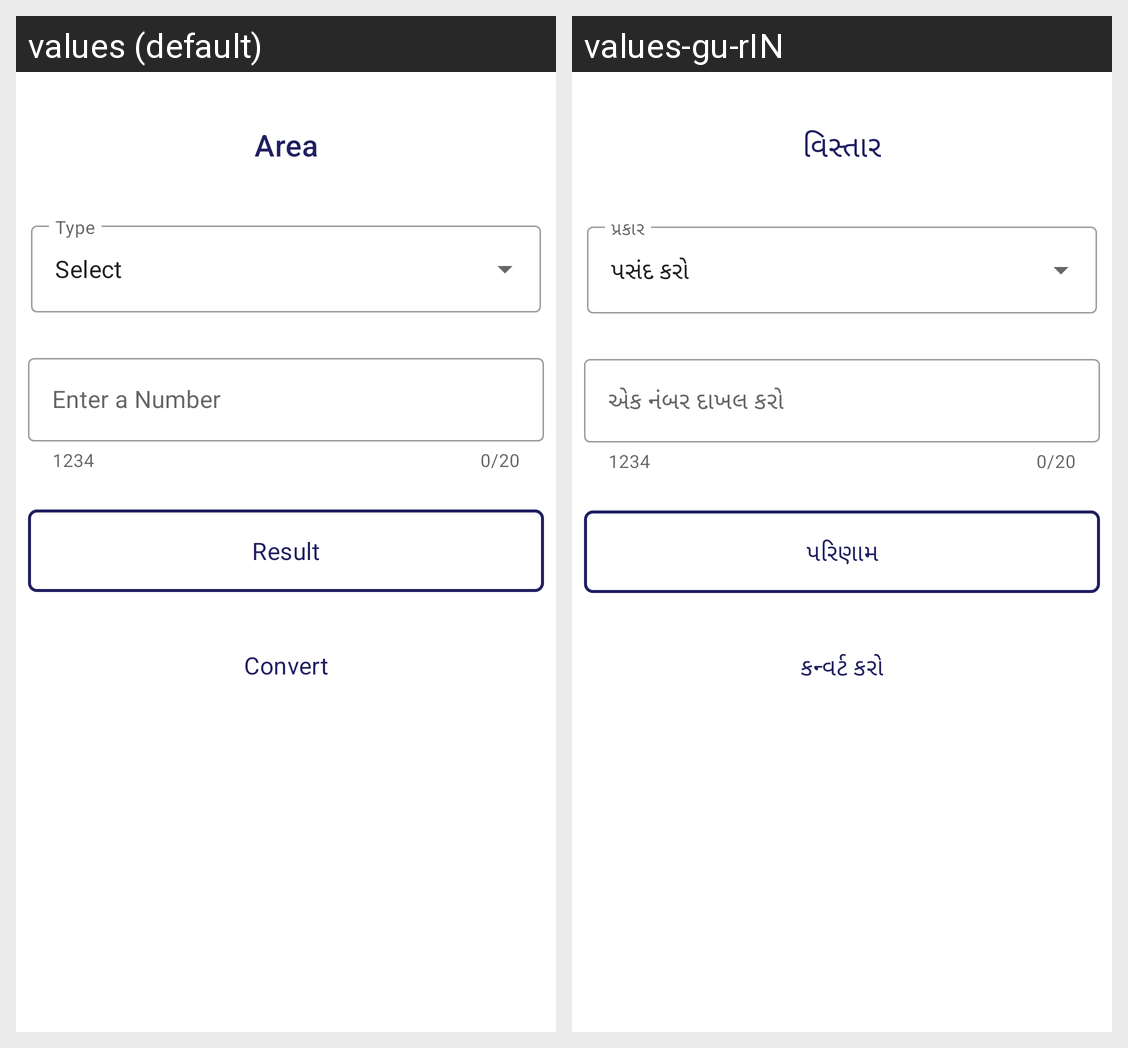

Strings drawn on this Android screen and how each of the app's shown locales translates them:
Android screen res/layout/activity_area.xml rendered under 2 locales, left to right: values (default), values-gu-rIN. Device: Nexus 5 (rendered at 1080×1920; each locale shown at half size, 540×960, under a caption strip naming it); theme Theme.RapidUnitConverter.
Strings drawn on this screen, with the default value and each locale's value (text and hints the layout hard-codes, and strings that could not be matched under every locale, appear in the picture but are not listed):

area_txt
  values: Area
  values-gu-rIN: વિસ્તાર

select
  values: Select
  values-gu-rIN: પસંદ કરો

enter_a_number
  values: Enter a Number
  values-gu-rIN: એક નંબર દાખલ કરો

result
  values: Result
  values-gu-rIN: પરિણામ

convert
  values: Convert
  values-gu-rIN: કન્વર્ટ કરો
